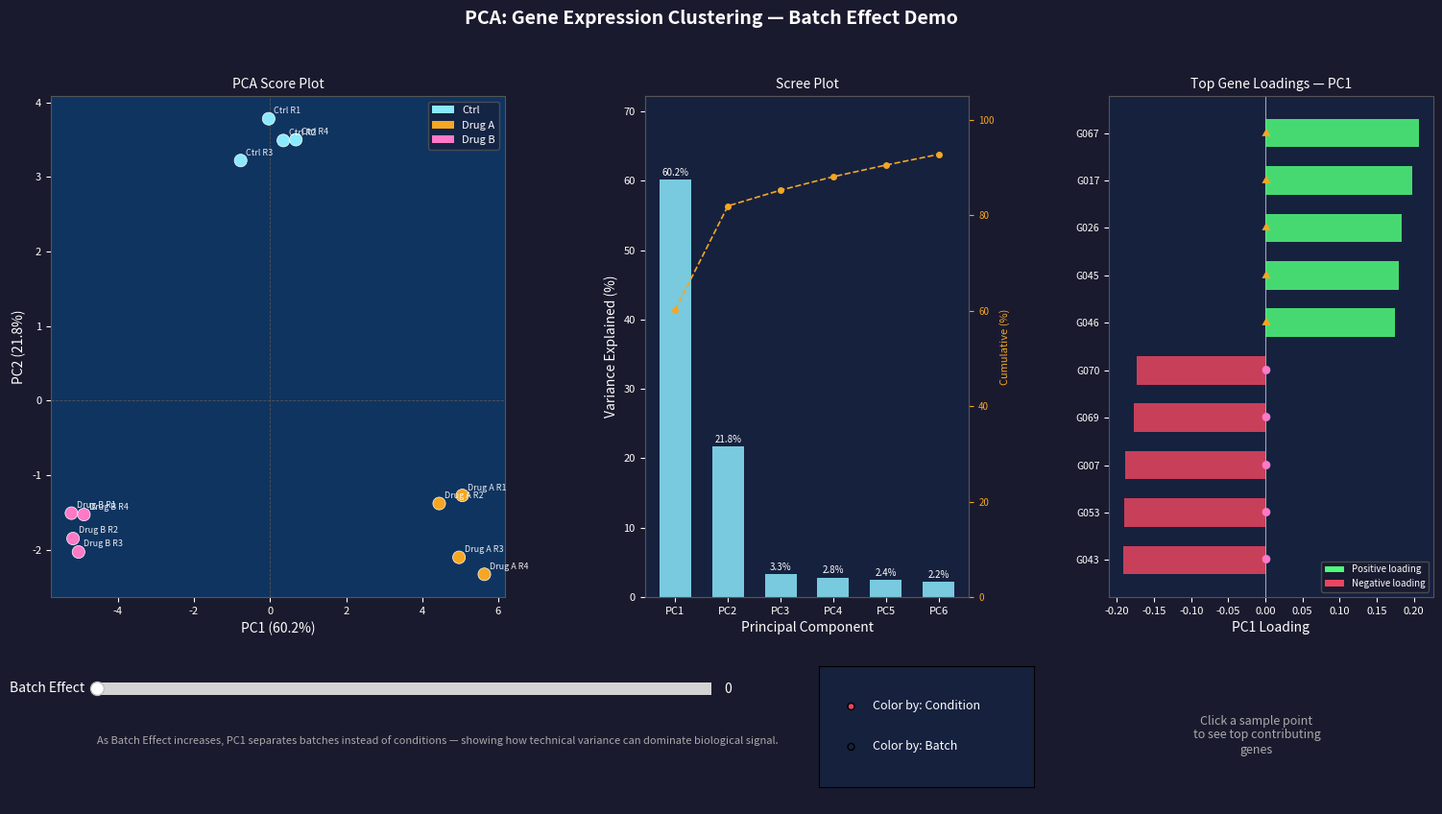

Generate this figure with matplotlib:
"""
PCA / Dimensionality Reduction: Gene Expression Clustering
===========================================================
Tier 1.3 — Bioinformatics: Transcriptomics

Concepts demonstrated:
  - Principal component analysis (PCA) of a gene expression matrix
  - Explained variance and scree plot
  - Sample clustering: biological signal vs technical noise (batch effects)
  - Gene loadings: which genes drive each PC
  - PCA does not require labels — unsupervised

Usage:
    python 24_pca_expression.py

Controls:
    Batch Effect slider: add artificial batch effect and watch samples split
    Radio buttons: color points by Condition or Batch
    Click a sample point to see its top contributing genes
"""

import numpy as np
import matplotlib.pyplot as plt
import matplotlib.gridspec as gridspec
from matplotlib.widgets import Slider, RadioButtons


# ── Synthetic Data Generation ─────────────────────────────────────────────────

def generate_expression_data(batch_strength=0.0):
    """
    Generate an 80-gene × 12-sample expression matrix.

    Conditions: 'Ctrl' (4 reps), 'Drug A' (4 reps), 'Drug B' (4 reps)
    Batch:      within each condition, reps 1-2 = batch 0, reps 3-4 = batch 1
    batch_strength: [0, 2] — adds batch_strength to log2 expression of
                    even-indexed genes for batch-1 samples.
    """
    rng = np.random.default_rng(7)
    n_genes = 80
    n_conditions = 3
    n_reps = 4
    n_samples = n_conditions * n_reps   # 12

    condition_names = ['Ctrl', 'Drug A', 'Drug B']
    sample_conditions = []
    sample_batches = []
    sample_labels = []
    for ci, cname in enumerate(condition_names):
        for r in range(n_reps):
            sample_conditions.append(ci)
            batch = 0 if r < 2 else 1
            sample_batches.append(batch)
            sample_labels.append(f"{cname} R{r+1}")

    sample_conditions = np.array(sample_conditions)
    sample_batches = np.array(sample_batches)

    # Base log2 expression per gene: lognormal(0, 1.5)
    base_log2 = rng.lognormal(mean=0, sigma=1.5, size=n_genes)

    # Condition effect genes (fixed, seeded)
    drug_a_genes = rng.choice(n_genes, size=20, replace=False)
    remaining = np.setdiff1d(np.arange(n_genes), drug_a_genes)
    drug_b_genes = rng.choice(remaining, size=20, replace=False)

    # Build expression matrix (genes × samples) in log2 space
    log2_expr = np.zeros((n_genes, n_samples))
    for s in range(n_samples):
        cond = sample_conditions[s]
        log2_expr[:, s] = base_log2.copy()
        if cond == 1:   # Drug A
            log2_expr[drug_a_genes, s] += np.log2(3.0)
        elif cond == 2: # Drug B
            log2_expr[drug_b_genes, s] += np.log2(3.0)
        # Add per-sample noise
        log2_expr[:, s] += rng.lognormal(mean=0, sigma=0.3, size=n_genes)

    # Batch effect: even-indexed genes get +batch_strength for batch-1 samples
    even_genes = np.arange(0, n_genes, 2)
    for s in range(n_samples):
        if sample_batches[s] == 1:
            log2_expr[even_genes, s] += batch_strength

    return {
        'log2_expr': log2_expr,
        'sample_conditions': sample_conditions,
        'sample_batches': sample_batches,
        'sample_labels': sample_labels,
        'condition_names': condition_names,
        'n_genes': n_genes,
        'n_samples': n_samples,
        'drug_a_genes': drug_a_genes,
        'drug_b_genes': drug_b_genes,
        'gene_names': [f'G{i+1:03d}' for i in range(n_genes)],
    }


def run_pca(log2_expr):
    """
    PCA via SVD on the gene × sample matrix.

    Returns:
        scores:      (n_samples, n_samples) — each row is a sample in PC space
        loadings:    (n_pcs, n_genes)       — each row is a PC's gene weights
        var_explained: fraction of variance per PC
    """
    # Center each gene (subtract row mean)
    centered = log2_expr - log2_expr.mean(axis=1, keepdims=True)

    # SVD: centered = U @ diag(S) @ Vt
    # rows of Vt are right singular vectors (sample directions)
    # We want sample scores: project samples onto PCs
    # X has shape (genes, samples); X.T @ X gives sample covariance (up to scale)
    # SVD of X: U(genes×k), S(k,), Vt(k×samples)
    U, S, Vt = np.linalg.svd(centered, full_matrices=False)

    # PC scores for samples: shape (n_samples, n_pcs)
    # scores = centered.T @ U  OR equivalently = Vt.T * S
    scores = Vt.T * S   # (n_samples, n_pcs)

    # Explained variance from singular values
    var_explained = (S ** 2) / np.sum(S ** 2)

    # Gene loadings = U (genes × pcs); transpose so rows = PCs
    loadings = U.T   # (n_pcs, n_genes)

    return scores, loadings, var_explained


# ── Style helpers ─────────────────────────────────────────────────────────────

COND_COLORS = ['#8be9fd', '#f5a623', '#ff79c6']   # Ctrl, Drug A, Drug B
BATCH_COLORS = ['#50fa7b', '#e94560']              # Batch 0, Batch 1


def style_ax(ax, bg='#0f3460'):
    ax.set_facecolor(bg)
    ax.tick_params(colors='white', labelsize=8)
    ax.xaxis.label.set_color('white')
    ax.yaxis.label.set_color('white')
    ax.title.set_color('white')
    for sp in ax.spines.values():
        sp.set_edgecolor('#555')


# ── Main Application ──────────────────────────────────────────────────────────

class PCAExplorer:
    def __init__(self):
        self.batch_strength = 0.0
        self.color_mode = 'Condition'  # or 'Batch'
        self.selected_sample = None

        self._build_layout()
        self._recompute_and_redraw()
        plt.show()

    # ── Layout ───────────────────────────────────────────────────────────────

    def _build_layout(self):
        self.fig = plt.figure(figsize=(16, 9))
        self.fig.patch.set_facecolor('#1a1a2e')
        self.fig.suptitle(
            'PCA: Gene Expression Clustering — Batch Effect Demo',
            color='white', fontsize=14, fontweight='bold'
        )

        # Top area: PCA scatter | scree | loadings
        gs_top = gridspec.GridSpec(
            1, 3,
            left=0.07, right=0.97,
            top=0.88, bottom=0.30,
            wspace=0.38,
            width_ratios=[1.4, 1, 1],
        )

        self.ax_pca = self.fig.add_subplot(gs_top[0])
        style_ax(self.ax_pca)

        self.ax_scree = self.fig.add_subplot(gs_top[1])
        style_ax(self.ax_scree, bg='#16213e')

        self.ax_loadings = self.fig.add_subplot(gs_top[2])
        style_ax(self.ax_loadings, bg='#16213e')

        # Bottom area: slider + radio + sample info
        # Slider
        ax_slider = self.fig.add_axes([0.10, 0.18, 0.40, 0.028])
        ax_slider.set_facecolor('#16213e')
        self.slider_batch = Slider(
            ax_slider, 'Batch Effect',
            0.0, 2.0, valinit=0.0, color='#e94560',
        )
        self.slider_batch.label.set_color('white')
        self.slider_batch.valtext.set_color('white')
        ax_slider.tick_params(colors='white')
        self.slider_batch.on_changed(self._on_slider)

        # Radio buttons
        ax_radio = self.fig.add_axes([0.57, 0.08, 0.14, 0.14])
        ax_radio.set_facecolor('#16213e')
        self.radio = RadioButtons(
            ax_radio,
            ['Color by: Condition', 'Color by: Batch'],
            activecolor='#e94560',
        )
        for lbl in self.radio.labels:
            lbl.set_color('white')
            lbl.set_fontsize(9)
        self.radio.on_clicked(self._on_radio)

        # Info panel (sample details on click)
        self.ax_info = self.fig.add_axes([0.74, 0.06, 0.23, 0.16])
        self.ax_info.set_facecolor('#16213e')
        self.ax_info.axis('off')
        for sp in self.ax_info.spines.values():
            sp.set_edgecolor('#555')

        # Explanation label below slider
        self.fig.text(
            0.10, 0.13,
            'As Batch Effect increases, PC1 separates batches instead of conditions — '
            'showing how technical variance can dominate biological signal.',
            color='#aaaaaa', fontsize=8, wrap=True,
            horizontalalignment='left',
        )

        # Wire click
        self.fig.canvas.mpl_connect('button_press_event', self._on_click)

    # ── Compute & Draw ────────────────────────────────────────────────────────

    def _recompute_and_redraw(self):
        self.data = generate_expression_data(self.batch_strength)
        self.scores, self.loadings, self.var_exp = run_pca(self.data['log2_expr'])
        self._draw_pca()
        self._draw_scree()
        self._draw_loadings()
        self._update_info()

    def _draw_pca(self):
        ax = self.ax_pca
        ax.cla()
        style_ax(ax)

        d = self.data
        s = self.scores
        ve = self.var_exp

        if self.color_mode == 'Condition':
            point_colors = [COND_COLORS[c] for c in d['sample_conditions']]
            # Legend
            from matplotlib.patches import Patch
            legend_elements = [
                Patch(facecolor=COND_COLORS[i], label=cn)
                for i, cn in enumerate(d['condition_names'])
            ]
        else:
            point_colors = [BATCH_COLORS[b] for b in d['sample_batches']]
            from matplotlib.patches import Patch
            legend_elements = [
                Patch(facecolor=BATCH_COLORS[0], label='Batch 0 (reps 1-2)'),
                Patch(facecolor=BATCH_COLORS[1], label='Batch 1 (reps 3-4)'),
            ]

        ax.scatter(s[:, 0], s[:, 1],
                   c=point_colors, s=90,
                   edgecolors='white', linewidths=0.5, zorder=4)

        # Highlight selected
        if self.selected_sample is not None:
            idx = self.selected_sample
            ax.scatter(s[idx, 0], s[idx, 1],
                       c='white', s=130, zorder=6,
                       edgecolors='#e94560', linewidths=2.0)

        # Sample labels
        for i, label in enumerate(d['sample_labels']):
            ax.annotate(
                label,
                xy=(s[i, 0], s[i, 1]),
                xytext=(4, 4), textcoords='offset points',
                color='white', fontsize=6.5, alpha=0.9,
                zorder=5,
            )

        pct0 = ve[0] * 100
        pct1 = ve[1] * 100
        ax.set_xlabel(f'PC1 ({pct0:.1f}%)', color='white')
        ax.set_ylabel(f'PC2 ({pct1:.1f}%)', color='white')
        ax.set_title('PCA Score Plot', color='white', fontsize=10)

        ax.axhline(0, color='#555', lw=0.6, ls='--')
        ax.axvline(0, color='#555', lw=0.6, ls='--')

        ax.legend(handles=legend_elements, loc='best',
                  facecolor='#16213e', edgecolor='#555',
                  labelcolor='white', fontsize=8)

        self.fig.canvas.draw_idle()

    def _draw_scree(self):
        ax = self.ax_scree
        ax.cla()
        style_ax(ax, bg='#16213e')

        n_show = 6
        ve = self.var_exp[:n_show] * 100
        x = np.arange(1, n_show + 1)

        bars = ax.bar(x, ve, color='#8be9fd', alpha=0.85, width=0.6, zorder=3)

        for bar, v in zip(bars, ve):
            ax.text(bar.get_x() + bar.get_width() / 2,
                    bar.get_height() + 0.3,
                    f'{v:.1f}%', ha='center', va='bottom',
                    color='white', fontsize=7)

        ax.set_xticks(x)
        ax.set_xticklabels([f'PC{i}' for i in x], color='white', fontsize=8)
        ax.set_xlabel('Principal Component', color='white')
        ax.set_ylabel('Variance Explained (%)', color='white')
        ax.set_title('Scree Plot', color='white', fontsize=10)
        ax.set_ylim(0, max(ve) * 1.20)

        # Cumulative line
        ax2 = ax.twinx()
        ax2.plot(x, np.cumsum(ve), 'o--', color='#f5a623',
                 lw=1.2, ms=4, zorder=4, label='Cumulative')
        ax2.set_ylabel('Cumulative (%)', color='#f5a623', fontsize=8)
        ax2.tick_params(colors='#f5a623', labelsize=7)
        ax2.set_facecolor('#16213e')
        ax2.set_ylim(0, 105)
        for sp in ax2.spines.values():
            sp.set_edgecolor('#555')

        self.fig.canvas.draw_idle()

    def _draw_loadings(self):
        ax = self.ax_loadings
        ax.cla()
        style_ax(ax, bg='#16213e')

        d = self.data
        # PC1 loadings
        loadings_pc1 = self.loadings[0]  # length = n_genes

        # Top 10 by absolute value
        top_idx = np.argsort(np.abs(loadings_pc1))[-10:]
        top_idx = top_idx[np.argsort(loadings_pc1[top_idx])]  # sort by value

        vals = loadings_pc1[top_idx]
        names = [d['gene_names'][i] for i in top_idx]
        colors = ['#50fa7b' if v >= 0 else '#e94560' for v in vals]

        y = np.arange(len(top_idx))
        ax.barh(y, vals, color=colors, alpha=0.85, height=0.6, zorder=3)
        ax.axvline(0, color='white', lw=0.8, alpha=0.6)

        ax.set_yticks(y)
        ax.set_yticklabels(names, color='white', fontsize=7.5)
        ax.set_xlabel('PC1 Loading', color='white')
        ax.set_title('Top Gene Loadings — PC1', color='white', fontsize=10)

        # Indicate Drug A / Drug B genes
        drug_a = set(d['drug_a_genes'])
        drug_b = set(d['drug_b_genes'])
        for yi, gi in zip(y, top_idx):
            if gi in drug_a:
                marker = ' ▲'
                mc = '#f5a623'
            elif gi in drug_b:
                marker = ' ●'
                mc = '#ff79c6'
            else:
                marker = ''
                mc = 'white'
            if marker:
                ax.text(0, yi, marker, va='center', ha='center',
                        color=mc, fontsize=7, zorder=5)

        # Small legend
        from matplotlib.patches import Patch
        ax.legend(
            handles=[
                Patch(facecolor='#50fa7b', label='Positive loading'),
                Patch(facecolor='#e94560', label='Negative loading'),
            ],
            loc='lower right',
            facecolor='#1a1a2e', edgecolor='#555',
            labelcolor='white', fontsize=7,
        )

        self.fig.canvas.draw_idle()

    def _update_info(self):
        ax = self.ax_info
        ax.cla()
        ax.set_facecolor('#16213e')
        ax.axis('off')

        if self.selected_sample is None:
            ax.text(
                0.5, 0.5,
                'Click a sample point\nto see top contributing\ngenes',
                transform=ax.transAxes, ha='center', va='center',
                color='#aaaaaa', fontsize=9, style='italic',
            )
            self.fig.canvas.draw_idle()
            return

        idx = self.selected_sample
        d = self.data
        label = d['sample_labels'][idx]
        cname = d['condition_names'][d['sample_conditions'][idx]]
        batch = d['sample_batches'][idx]

        # Top 5 contributing genes for this sample on PC1
        scores_pc1 = self.loadings[0] * d['log2_expr'][:, idx]
        top5_idx = np.argsort(np.abs(scores_pc1))[-5:][::-1]

        lines = [f'Sample: {label}',
                 f'Condition: {cname}   Batch: {batch}',
                 f'PC1={self.scores[idx,0]:.2f}  PC2={self.scores[idx,1]:.2f}',
                 '',
                 'Top PC1 drivers:']
        for gi in top5_idx:
            lines.append(f'  {d["gene_names"][gi]}  loading={self.loadings[0,gi]:.3f}')

        ax.text(0.05, 0.97, '\n'.join(lines),
                transform=ax.transAxes, va='top',
                color='white', fontsize=7.5, fontfamily='monospace')

        self.fig.canvas.draw_idle()

    # ── Callbacks ─────────────────────────────────────────────────────────────

    def _on_slider(self, val):
        self.batch_strength = float(self.slider_batch.val)
        self.selected_sample = None
        self._recompute_and_redraw()

    def _on_radio(self, label):
        if 'Condition' in label:
            self.color_mode = 'Condition'
        else:
            self.color_mode = 'Batch'
        self._draw_pca()

    def _on_click(self, event):
        if event.inaxes != self.ax_pca:
            return
        if event.xdata is None or event.ydata is None:
            return

        # Find nearest sample in display coordinates
        ax = self.ax_pca
        pts = self.scores[:, :2]
        disp = ax.transData.transform(pts)
        click = ax.transData.transform([[event.xdata, event.ydata]])[0]
        dists = np.hypot(disp[:, 0] - click[0], disp[:, 1] - click[1])
        nearest = int(np.argmin(dists))
        if dists[nearest] < 18:
            self.selected_sample = nearest
        else:
            self.selected_sample = None

        self._draw_pca()
        self._update_info()


# ── Entry Point ───────────────────────────────────────────────────────────────

if __name__ == '__main__':
    print("PCA / Dimensionality Reduction: Gene Expression Clustering")
    print("=" * 58)
    print("Synthetic dataset: 80 genes × 12 samples")
    print("  3 conditions × 4 replicates (Ctrl, Drug A, Drug B)")
    print("  2 batches per condition (reps 1-2 = batch 0; reps 3-4 = batch 1)")
    print()
    print("Controls:")
    print("  Batch Effect slider — increase to add artificial batch noise")
    print("  Radio buttons       — color points by Condition or Batch")
    print("  Click a point       — see sample details and top PC1 driver genes")
    print()
    print("Key insight:")
    print("  At Batch Effect = 0: PC1 separates conditions (biology).")
    print("  As Batch Effect increases: PC1 separates batches (noise).")
    print("  This illustrates why batch correction matters before PCA.")
    print()
    PCAExplorer()
